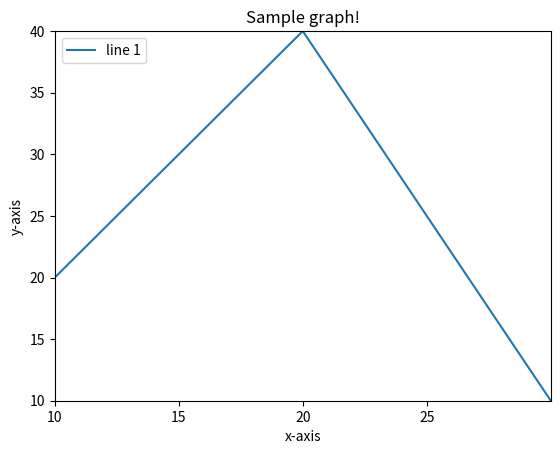

This figure's Python source:
import matplotlib.pyplot as plt
import numpy as np
x1 = (10, 20, 30)
y1 = (20, 40, 10)
plt.plot(x1, y1, label='line 1')
# plt.plot(x2, y2, label='line 2')

plt.legend(loc='upper left')
plt.axis([10,30,10,40])
plt.xticks(np.arange(10,30, 5))

plt.xlabel('x-axis')
plt.ylabel('y-axis')
plt.title('Sample graph!')
plt.show()
